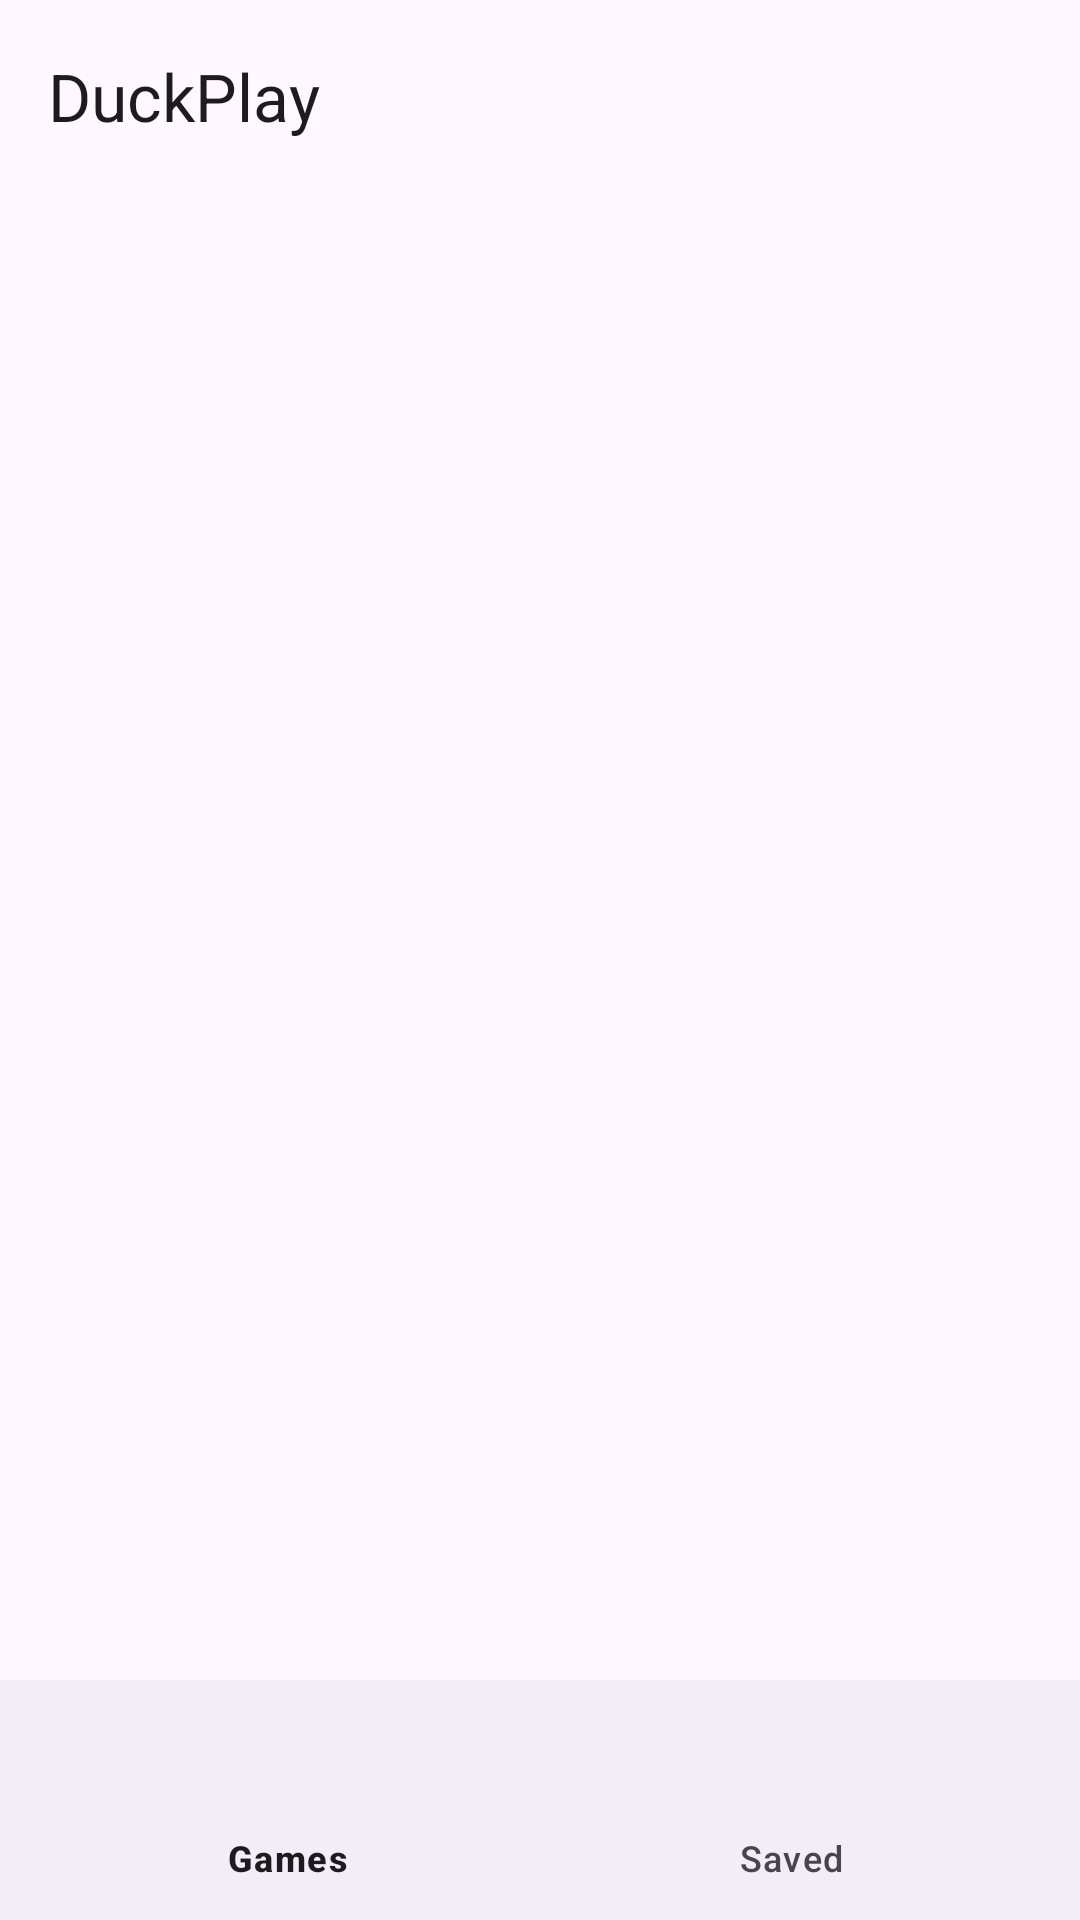

Android layout source for this screen:
<!-- AndroidManifest.xml: application theme Theme.DuckPlay -->
<!-- res/layout/activity_main.xml -->
<?xml version="1.0" encoding="utf-8"?>
<androidx.constraintlayout.widget.ConstraintLayout
        xmlns:android="http://schemas.android.com/apk/res/android"
        xmlns:tools="http://schemas.android.com/tools"
        xmlns:app="http://schemas.android.com/apk/res-auto"
        android:layout_width="match_parent"
        android:layout_height="match_parent"
        tools:context=".activities.MainActivity">

    <com.google.android.material.appbar.AppBarLayout
            android:id="@+id/appBarLayout"
            android:layout_width="match_parent"
            android:layout_height="wrap_content"
            android:fitsSystemWindows="true"
            app:liftOnScroll="true"
            app:layout_constraintTop_toTopOf="parent">

        <com.google.android.material.appbar.MaterialToolbar
                android:id="@+id/appBar"
                android:layout_width="match_parent"
                android:layout_height="?attr/actionBarSize"
                app:title="DuckPlay"/>

    </com.google.android.material.appbar.AppBarLayout>

    <androidx.fragment.app.FragmentContainerView
            android:layout_width="match_parent"
            android:layout_height="0dp"
            android:id="@+id/container"
            app:layout_constraintTop_toBottomOf="@id/appBarLayout"
            app:layout_constraintBottom_toTopOf="@id/navigation"/>

    <com.google.android.material.bottomnavigation.BottomNavigationView
            android:id="@+id/navigation"
            android:layout_width="match_parent"
            android:layout_height="wrap_content"
            app:layout_constraintBottom_toBottomOf="parent"
            app:menu="@menu/main_bottomnavigation"/>

</androidx.constraintlayout.widget.ConstraintLayout>
<!-- resources referenced by this layout -->
<resources>
  <style name="Theme.DuckPlay" parent="Theme.Material3.Light.NoActionBar">
  
      </style>
</resources>
